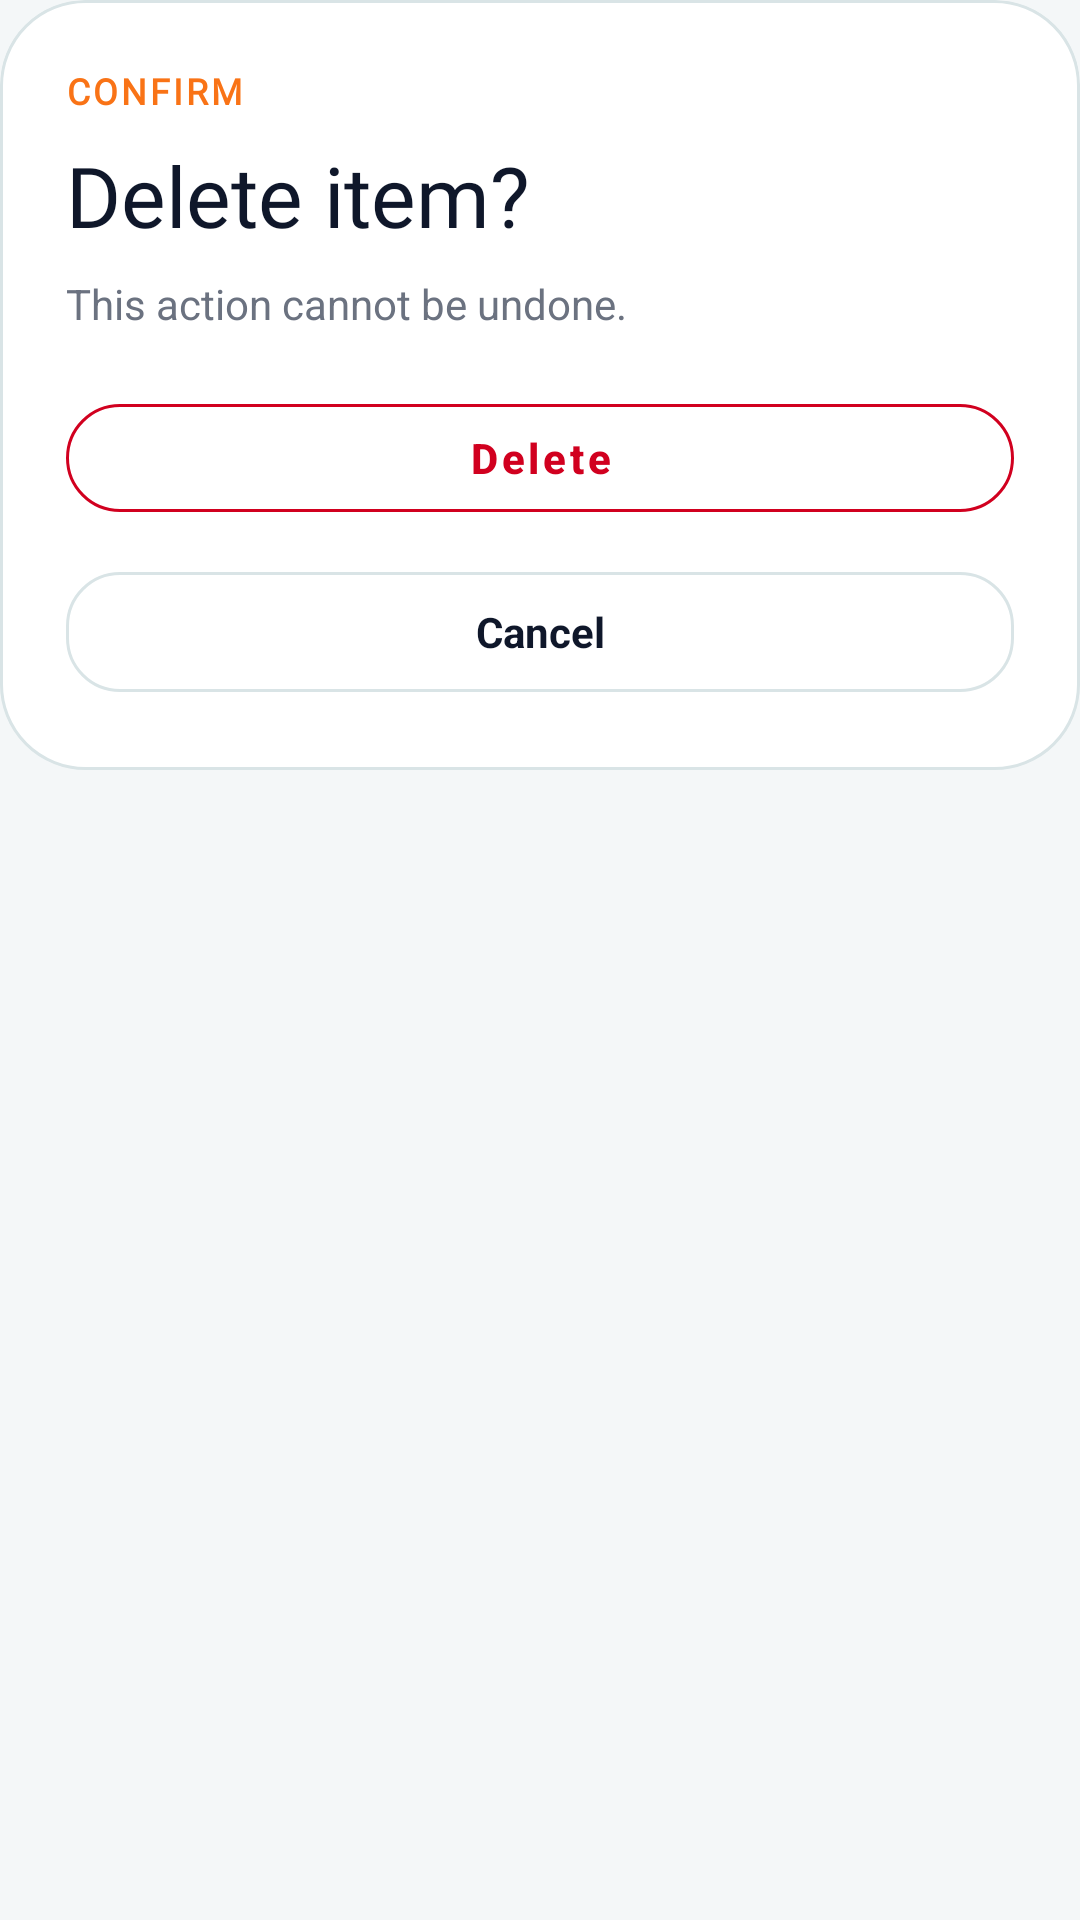

This screen was rendered from an Android layout file. Write that file and the resources it references.
<!-- AndroidManifest.xml: application theme Theme.DormChef -->
<!-- res/layout/dialog_destructive_confirm.xml -->
<?xml version="1.0" encoding="utf-8"?>
<com.google.android.material.card.MaterialCardView xmlns:android="http://schemas.android.com/apk/res/android"
    xmlns:app="http://schemas.android.com/apk/res-auto"
    android:layout_width="match_parent"
    android:layout_height="wrap_content"
    android:layout_margin="12dp"
    app:cardBackgroundColor="@android:color/transparent"
    app:cardCornerRadius="28dp"
    app:cardElevation="0dp"
    app:strokeWidth="0dp">

    <LinearLayout
        android:layout_width="match_parent"
        android:layout_height="wrap_content"
        android:background="@drawable/bg_modal_surface"
        android:orientation="vertical"
        android:padding="22dp">

        <TextView
            android:id="@+id/tvDialogEyebrow"
            android:layout_width="wrap_content"
            android:layout_height="wrap_content"
            android:fontFamily="@font/nunito_variablefont_wght"
            android:letterSpacing="0.08"
            android:text="Confirm"
            android:textAllCaps="true"
            android:textColor="@color/accent_pink"
            android:textSize="12sp"
            android:textStyle="bold" />

        <TextView
            android:id="@+id/tvDialogTitle"
            android:layout_width="match_parent"
            android:layout_height="wrap_content"
            android:layout_marginTop="8dp"
            android:fontFamily="@font/genty_sans_regular"
            android:text="Delete item?"
            android:textColor="@color/textDark"
            android:textSize="28sp" />

        <TextView
            android:id="@+id/tvDialogMessage"
            android:layout_width="match_parent"
            android:layout_height="wrap_content"
            android:layout_marginTop="8dp"
            android:text="This action cannot be undone."
            android:textColor="@color/textMuted"
            android:textSize="14sp" />

        <com.google.android.material.button.MaterialButton
            android:id="@+id/btnDialogConfirm"
            style="@style/Widget.MaterialComponents.Button.OutlinedButton"
            android:layout_width="match_parent"
            android:layout_height="48dp"
            android:layout_marginTop="18dp"
            android:text="Delete"
            android:textAllCaps="false"
            android:textColor="@color/red"
            android:textSize="14sp"
            android:textStyle="bold"
            app:backgroundTint="@color/white"
            app:cornerRadius="18dp"
            app:strokeColor="@color/red" />

        <com.google.android.material.button.MaterialButton
            android:id="@+id/btnDialogCancel"
            style="@style/ModernSecondaryButton"
            android:layout_width="match_parent"
            android:layout_height="48dp"
            android:layout_marginTop="10dp"
            android:text="@string/profile_edit_dialog_cancel"
            android:textSize="14sp" />

    </LinearLayout>

</com.google.android.material.card.MaterialCardView>
<!-- resources referenced by this layout -->
<resources>
  <color name="accent_pink">#F97316</color>
  <color name="red">#d1001F</color>
  <color name="textDark">#0F172A</color>
  <color name="textMuted">#6B7280</color>
  <color name="white">#FFFFFFFF</color>
  <!-- drawable bg_modal_surface (drawable) -->
  <?xml version="1.0" encoding="utf-8"?>
  <shape xmlns:android="http://schemas.android.com/apk/res/android"
      android:shape="rectangle">
      <solid android:color="@color/card_white" />
      <corners android:radius="28dp" />
      <stroke
          android:width="1dp"
          android:color="@color/borderSoft" />
  </shape>
  <string name="profile_edit_dialog_cancel">Cancel</string>
  <style name="ModernSecondaryButton" parent="Widget.Material3.Button.OutlinedButton">
          <item name="android:layout_height">52dp</item>
          <item name="android:textAllCaps">false</item>
          <item name="android:textColor">@color/textDark</item>
          <item name="android:textSize">15sp</item>
          <item name="android:textStyle">bold</item>
          <item name="backgroundTint">@color/card_white</item>
          <item name="cornerRadius">18dp</item>
          <item name="strokeColor">@color/borderSoft</item>
      </style>
  <style name="Theme.DormChef" parent="Theme.MaterialComponents.DayNight.NoActionBar">
          <item name="colorOnSecondary">@color/white</item>
          <item name="android:windowBackground">@color/background_peach</item>
          <item name="colorSurface">@color/card_white</item>
          <item name="colorOnSurface">@color/text_primary</item>
      </style>
  <color name="card_white">#FFFFFF</color>
  <color name="borderSoft">#D9E4E6</color>
  <color name="background_peach">#F4F7F8</color>
  <color name="text_primary">#162033</color>
</resources>
